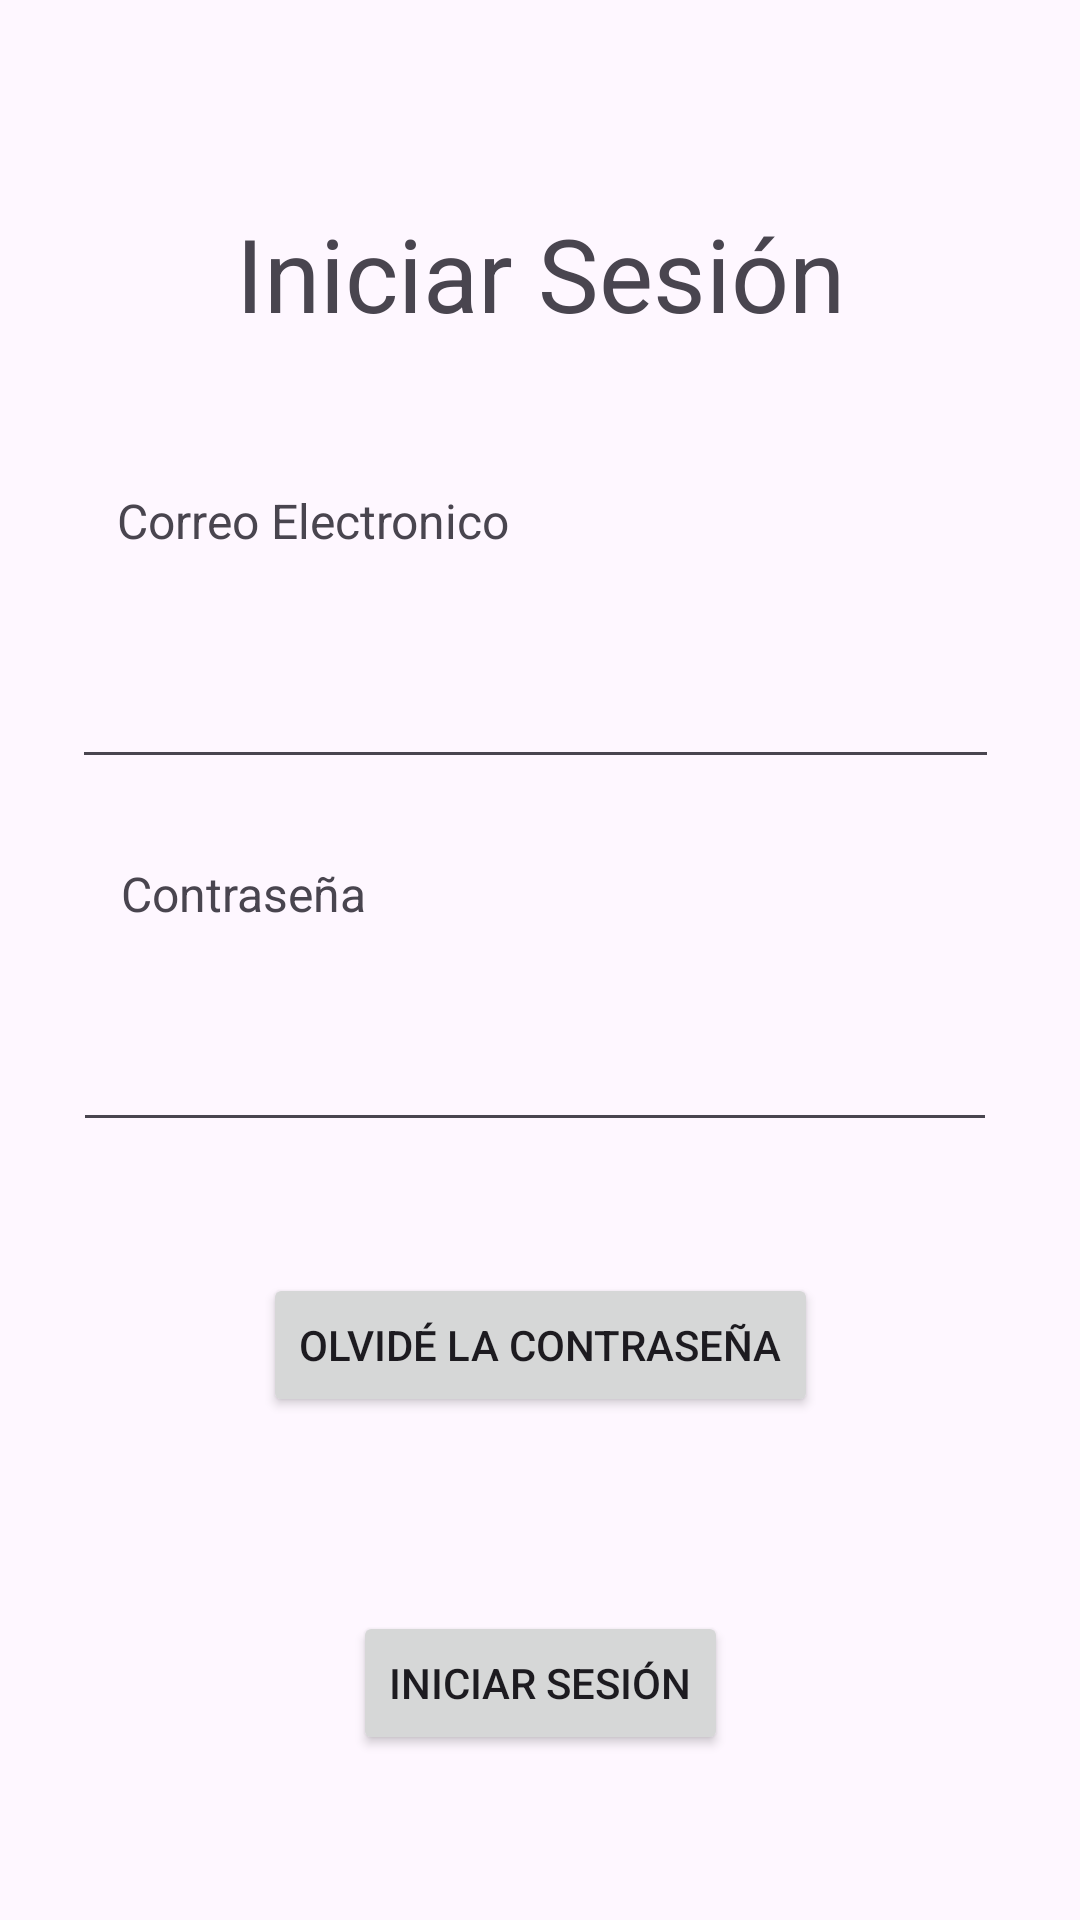

Produce the Android XML layout that renders to this screen, including the resource entries it uses.
<!-- AndroidManifest.xml: application theme Theme.PastiApp -->
<!-- res/layout/activity_iniciar_sesion_c.xml -->
<?xml version="1.0" encoding="utf-8"?>
<androidx.constraintlayout.widget.ConstraintLayout xmlns:android="http://schemas.android.com/apk/res/android"
    xmlns:app="http://schemas.android.com/apk/res-auto"
    xmlns:tools="http://schemas.android.com/tools"
    android:id="@+id/main"
    android:layout_width="match_parent"
    android:layout_height="match_parent"
    tools:context=".Iniciar_Sesion_C">

    <TextView
        android:id="@+id/textView2"
        android:layout_width="wrap_content"
        android:layout_height="wrap_content"
        android:text="Iniciar Sesión"
        android:textSize="34sp"
        app:layout_constraintBottom_toBottomOf="parent"
        app:layout_constraintEnd_toEndOf="parent"
        app:layout_constraintStart_toStartOf="parent"
        app:layout_constraintTop_toTopOf="parent"
        app:layout_constraintVertical_bias="0.115" />

    <TextView
        android:id="@+id/textView3"
        android:layout_width="wrap_content"
        android:layout_height="wrap_content"
        android:text="Correo Electronico"
        android:textSize="16sp"
        app:layout_constraintBottom_toBottomOf="parent"
        app:layout_constraintEnd_toEndOf="parent"
        app:layout_constraintHorizontal_bias="0.171"
        app:layout_constraintStart_toStartOf="parent"
        app:layout_constraintTop_toTopOf="parent"
        app:layout_constraintVertical_bias="0.263" />

    <EditText
        android:id="@+id/Correo_Personal"
        android:layout_width="309dp"
        android:layout_height="43dp"
        android:ems="10"
        android:inputType="textEmailAddress"
        app:layout_constraintBottom_toBottomOf="parent"
        app:layout_constraintEnd_toEndOf="parent"
        app:layout_constraintHorizontal_bias="0.47"
        app:layout_constraintStart_toStartOf="parent"
        app:layout_constraintTop_toTopOf="parent"
        app:layout_constraintVertical_bias="0.363" />

    <TextView
        android:id="@+id/textView4"
        android:layout_width="wrap_content"
        android:layout_height="wrap_content"
        android:text="Contraseña"
        android:textSize="16sp"
        app:layout_constraintBottom_toBottomOf="parent"
        app:layout_constraintEnd_toEndOf="parent"
        app:layout_constraintHorizontal_bias="0.145"
        app:layout_constraintStart_toStartOf="parent"
        app:layout_constraintTop_toTopOf="parent"
        app:layout_constraintVertical_bias="0.464" />

    <EditText
        android:id="@+id/Contraseña"
        android:layout_width="308dp"
        android:layout_height="49dp"
        android:ems="10"
        android:inputType="textPassword"
        app:layout_constraintBottom_toBottomOf="parent"
        app:layout_constraintEnd_toEndOf="parent"
        app:layout_constraintHorizontal_bias="0.466"
        app:layout_constraintStart_toStartOf="parent"
        app:layout_constraintTop_toTopOf="parent"
        app:layout_constraintVertical_bias="0.561" />

    <Button
        android:id="@+id/button"
        android:layout_width="wrap_content"
        android:layout_height="wrap_content"
        android:text="Olvidé la contraseña"
        app:layout_constraintBottom_toBottomOf="parent"
        app:layout_constraintEnd_toEndOf="parent"
        app:layout_constraintStart_toStartOf="parent"
        app:layout_constraintTop_toTopOf="parent"
        app:layout_constraintVertical_bias="0.717" />

    <Button
        android:id="@+id/button2"
        android:layout_width="wrap_content"
        android:layout_height="wrap_content"
        android:text="Iniciar Sesión"
        app:layout_constraintBottom_toBottomOf="parent"
        app:layout_constraintEnd_toEndOf="parent"
        app:layout_constraintStart_toStartOf="parent"
        app:layout_constraintTop_toTopOf="parent"
        app:layout_constraintVertical_bias="0.907" />
</androidx.constraintlayout.widget.ConstraintLayout>
<!-- resources referenced by this layout -->
<resources>
  <style name="Theme.PastiApp" parent="Base.Theme.PastiApp" />
  <style name="Base.Theme.PastiApp" parent="Theme.Material3.DayNight.NoActionBar">
          
          
      </style>
</resources>
